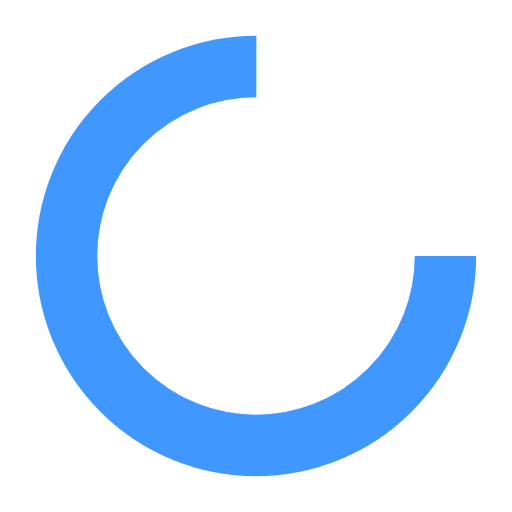
t = 0.00 s
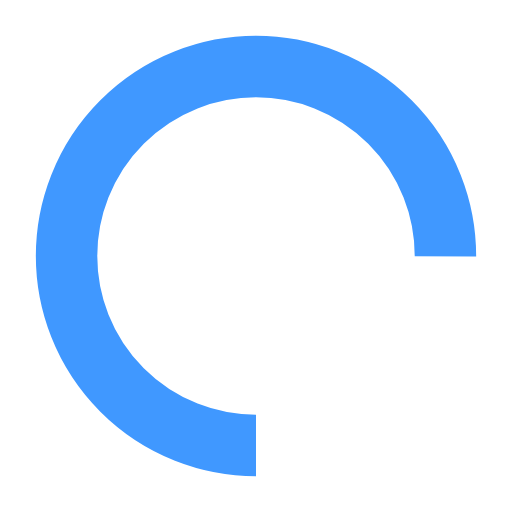
t = 0.25 s
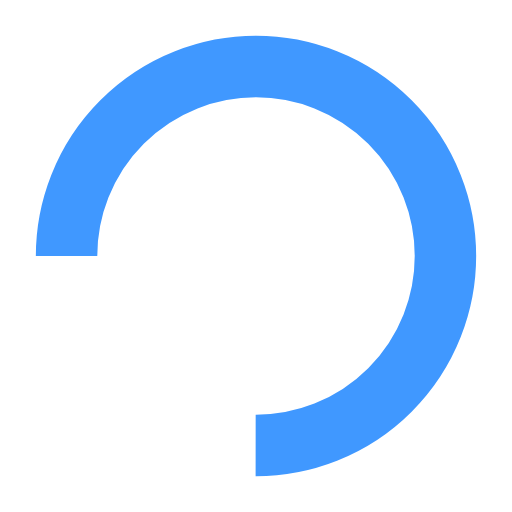
t = 0.50 s
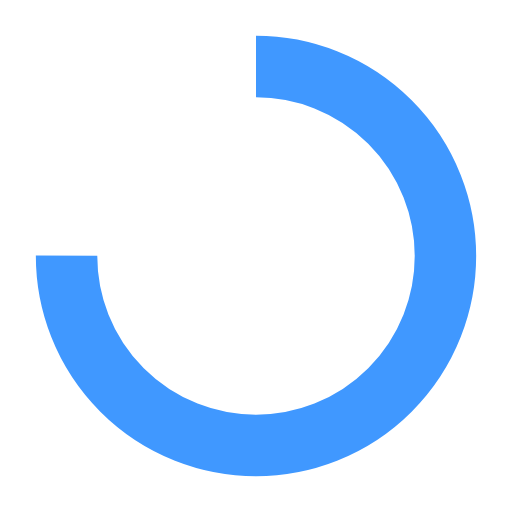
t = 0.75 s

The animated SVG that drew these frames (rendered in a browser with its animation timeline set to each time). Animation: 1 SMIL element (animateTransform=1); one cycle of 1.00 s, repeats indefinitely.

<?xml version="1.0" encoding="utf-8"?>
<svg xmlns="http://www.w3.org/2000/svg" xmlns:xlink="http://www.w3.org/1999/xlink" style="margin: auto; background: rgba(255, 255, 255, 0); display: block; shape-rendering: auto;" width="100px" height="100px" viewBox="0 0 100 100" preserveAspectRatio="xMidYMid">
<circle cx="50" cy="50" fill="none" stroke="#4098ff" stroke-width="12" r="37" stroke-dasharray="174.35839227423352 60.119464091411174">
  <animateTransform attributeName="transform" type="rotate" repeatCount="indefinite" dur="1s" values="0 50 50;360 50 50" keyTimes="0;1"></animateTransform>
</circle>
<!-- [ldio] generated by https://loading.io/ --></svg>